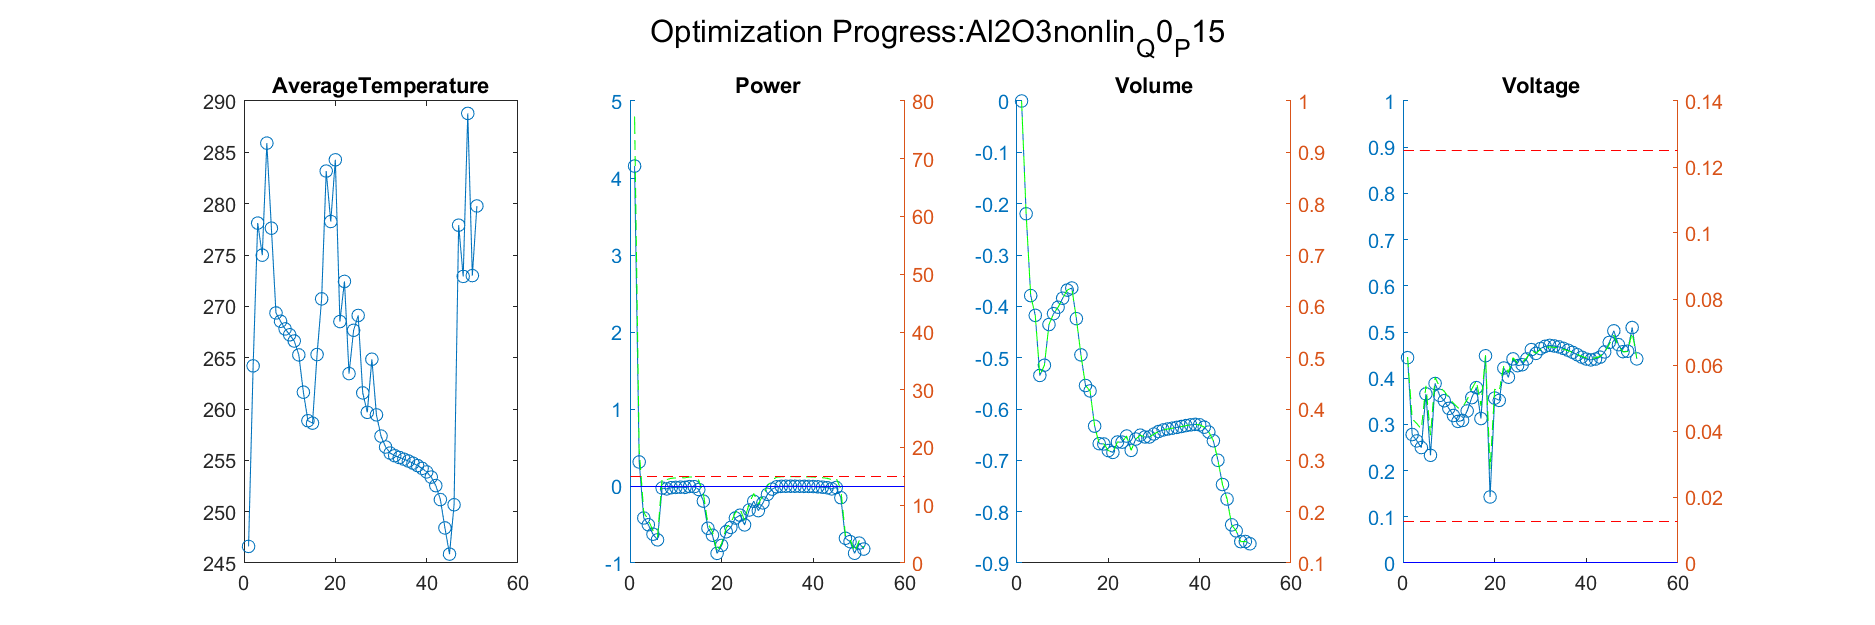

Data behind this chart, as committed beside it:
Iteration, AverageTemperature, Power_value, Power_right_value, Volume_value, Volume_right_value, Voltage_value, Voltage_right_value
1, 264.2, 0.3121, 19.68, -0.2197, 0.7803, 0.2782, 0.04379
Iteration, AverageTemperature, Power_value, Power_right_value, Volume_value, Volume_right_value, Voltage_value, Voltage_right_value
1, 264.2, 0.3121, 19.68, -0.2197, 0.7803, 0.2782, 0.04379
2, 278.1, -0.415, 8.774, -0.379, 0.621, 0.2643, 0.04224
Iteration, AverageTemperature, Power_value, Power_right_value, Volume_value, Volume_right_value, Voltage_value, Voltage_right_value
1, 264.2, 0.3121, 19.68, -0.2197, 0.7803, 0.2782, 0.04379
2, 278.1, -0.415, 8.774, -0.379, 0.621, 0.2643, 0.04224
3, 275, -0.5031, 7.454, -0.4176, 0.5824, 0.2498, 0.04061
Iteration, AverageTemperature, Power_value, Power_right_value, Volume_value, Volume_right_value, Voltage_value, Voltage_right_value
1, 264.2, 0.3121, 19.68, -0.2197, 0.7803, 0.2782, 0.04379
2, 278.1, -0.415, 8.774, -0.379, 0.621, 0.2643, 0.04224
3, 275, -0.5031, 7.454, -0.4176, 0.5824, 0.2498, 0.04061
4, 285.9, -0.6261, 5.609, -0.5347, 0.4653, 0.3661, 0.05368
Iteration, AverageTemperature, Power_value, Power_right_value, Volume_value, Volume_right_value, Voltage_value, Voltage_right_value
1, 264.2, 0.3121, 19.68, -0.2197, 0.7803, 0.2782, 0.04379
2, 278.1, -0.415, 8.774, -0.379, 0.621, 0.2643, 0.04224
3, 275, -0.5031, 7.454, -0.4176, 0.5824, 0.2498, 0.04061
4, 285.9, -0.6261, 5.609, -0.5347, 0.4653, 0.3661, 0.05368
5, 277.6, -0.6993, 4.51, -0.5147, 0.4853, 0.2331, 0.03872
Iteration, AverageTemperature, Power_value, Power_right_value, Volume_value, Volume_right_value, Voltage_value, Voltage_right_value
1, 264.2, 0.3121, 19.68, -0.2197, 0.7803, 0.2782, 0.04379
2, 278.1, -0.415, 8.774, -0.379, 0.621, 0.2643, 0.04224
3, 275, -0.5031, 7.454, -0.4176, 0.5824, 0.2498, 0.04061
4, 285.9, -0.6261, 5.609, -0.5347, 0.4653, 0.3661, 0.05368
5, 277.6, -0.6993, 4.51, -0.5147, 0.4853, 0.2331, 0.03872
6, 269.4, -0.02647, 14.6, -0.4355, 0.5645, 0.3887, 0.05622
Iteration, AverageTemperature, Power_value, Power_right_value, Volume_value, Volume_right_value, Voltage_value, Voltage_right_value
1, 264.2, 0.3121, 19.68, -0.2197, 0.7803, 0.2782, 0.04379
2, 278.1, -0.415, 8.774, -0.379, 0.621, 0.2643, 0.04224
3, 275, -0.5031, 7.454, -0.4176, 0.5824, 0.2498, 0.04061
4, 285.9, -0.6261, 5.609, -0.5347, 0.4653, 0.3661, 0.05368
5, 277.6, -0.6993, 4.51, -0.5147, 0.4853, 0.2331, 0.03872
6, 269.4, -0.02647, 14.6, -0.4355, 0.5645, 0.3887, 0.05622
7, 268.5, -0.03735, 14.44, -0.4143, 0.5857, 0.3627, 0.0533
Iteration, AverageTemperature, Power_value, Power_right_value, Volume_value, Volume_right_value, Voltage_value, Voltage_right_value
1, 264.2, 0.3121, 19.68, -0.2197, 0.7803, 0.2782, 0.04379
2, 278.1, -0.415, 8.774, -0.379, 0.621, 0.2643, 0.04224
3, 275, -0.5031, 7.454, -0.4176, 0.5824, 0.2498, 0.04061
4, 285.9, -0.6261, 5.609, -0.5347, 0.4653, 0.3661, 0.05368
5, 277.6, -0.6993, 4.51, -0.5147, 0.4853, 0.2331, 0.03872
6, 269.4, -0.02647, 14.6, -0.4355, 0.5645, 0.3887, 0.05622
7, 268.5, -0.03735, 14.44, -0.4143, 0.5857, 0.3627, 0.0533
8, 267.8, -0.02183, 14.67, -0.4017, 0.5983, 0.3513, 0.05202
Iteration, AverageTemperature, Power_value, Power_right_value, Volume_value, Volume_right_value, Voltage_value, Voltage_right_value
1, 264.2, 0.3121, 19.68, -0.2197, 0.7803, 0.2782, 0.04379
2, 278.1, -0.415, 8.774, -0.379, 0.621, 0.2643, 0.04224
3, 275, -0.5031, 7.454, -0.4176, 0.5824, 0.2498, 0.04061
4, 285.9, -0.6261, 5.609, -0.5347, 0.4653, 0.3661, 0.05368
5, 277.6, -0.6993, 4.51, -0.5147, 0.4853, 0.2331, 0.03872
6, 269.4, -0.02647, 14.6, -0.4355, 0.5645, 0.3887, 0.05622
7, 268.5, -0.03735, 14.44, -0.4143, 0.5857, 0.3627, 0.0533
8, 267.8, -0.02183, 14.67, -0.4017, 0.5983, 0.3513, 0.05202
9, 267.2, -0.0179, 14.73, -0.3842, 0.6158, 0.3347, 0.05015
Iteration, AverageTemperature, Power_value, Power_right_value, Volume_value, Volume_right_value, Voltage_value, Voltage_right_value
1, 264.2, 0.3121, 19.68, -0.2197, 0.7803, 0.2782, 0.04379
2, 278.1, -0.415, 8.774, -0.379, 0.621, 0.2643, 0.04224
3, 275, -0.5031, 7.454, -0.4176, 0.5824, 0.2498, 0.04061
4, 285.9, -0.6261, 5.609, -0.5347, 0.4653, 0.3661, 0.05368
5, 277.6, -0.6993, 4.51, -0.5147, 0.4853, 0.2331, 0.03872
6, 269.4, -0.02647, 14.6, -0.4355, 0.5645, 0.3887, 0.05622
... 1,264 more rows
